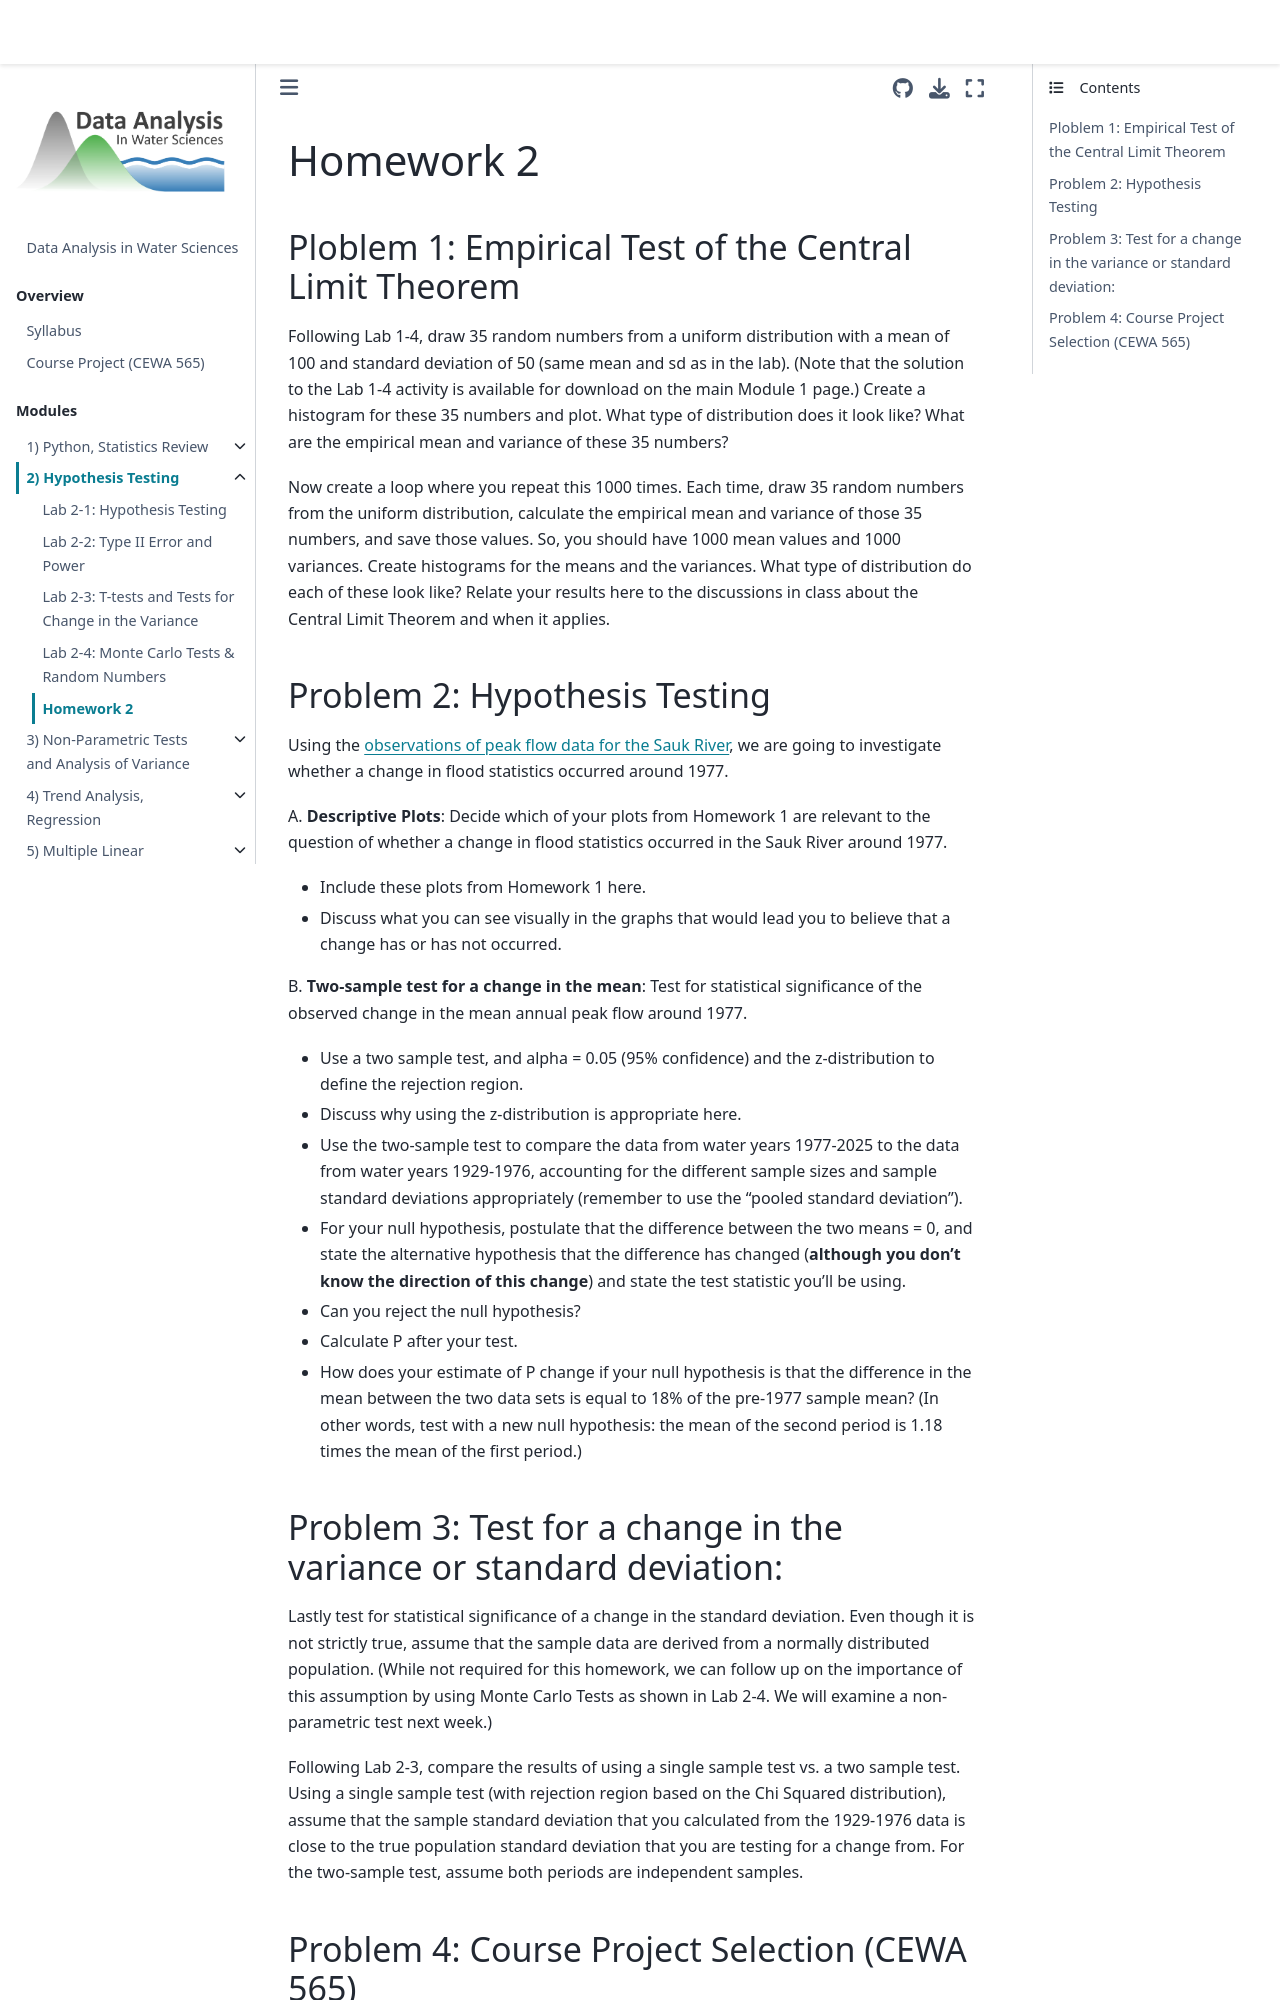

repository: Mountain-Hydrology-Research-Group/data-analysis · page: modules/module2/homework2.html · generator: jekyll

# Homework 2

## Ploblem 1: Empirical Test of the Central Limit Theorem
Following Lab 1-4, draw 35 random numbers from a uniform distribution with a mean of 100 and standard deviation of 50 (same mean and sd as in the lab). (Note that the solution to the Lab 1-4 activity is available for download on the main Module 1 page.)  Create a histogram for these 35 numbers and plot.  What type of distribution does it look like?  What are the empirical mean and variance of these 35 numbers?

Now create a loop where you repeat this 1000 times.  Each time, draw 35 random numbers from the uniform distribution, calculate the empirical mean and variance of those 35 numbers, and save those values.  So, you should have 1000 mean values and 1000 variances.  Create histograms for the means and the variances.  What type of distribution do each of these look like?  Relate your results here to the discussions in class about the Central Limit Theorem and when it applies.

## Problem 2: Hypothesis Testing

Using the [observations of peak flow data for the Sauk River](/data/Sauk_peak_WY1929_2025.xlsx), we are going to investigate whether a change in flood statistics occurred around 1977.

A. **Descriptive Plots**: Decide which of your plots from Homework 1 are relevant to the question of whether a change in flood statistics occurred in the Sauk River around 1977. 
* Include these plots from Homework 1 here.
* Discuss what you can see visually in the graphs that would lead you to believe that a change has or has not occurred.

B. **Two-sample test for a change in the mean**: Test for statistical significance of the observed change in the mean annual peak flow around 1977.
* Use a two sample test, and alpha = 0.05 (95% confidence) and the z-distribution to define the rejection region. 
* Discuss why using the z-distribution is appropriate here. 
* Use the two-sample test to compare the data from water years 1977-2025 to the data from water years 1929-1976, accounting for the different sample sizes and sample standard deviations appropriately (remember to use the "pooled standard deviation"). 
* For your null hypothesis, postulate that the difference between the two means = 0, and state the alternative hypothesis that the difference has changed (**although you don’t know the direction of this change**) and state the test statistic you'll be using. 
* Can you reject the null hypothesis? 
* Calculate P after your test. 
* How does your estimate of P change if your null hypothesis is that the difference in the mean between the two data sets is equal to 18% of the pre-1977 sample mean? (In other words, test with a new null hypothesis: the mean of the second period is 1.18 times the mean of the first period.)
